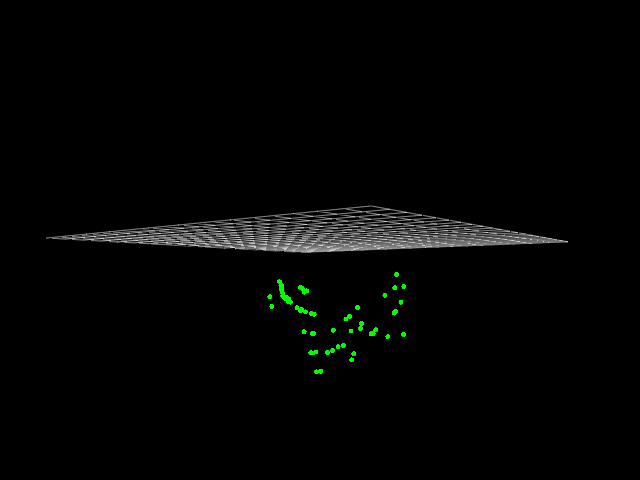

Data behind this chart, as committed beside it:
-7.790000000000000036e+00, 8.000000000000000167e-02, -1.820000000000000062e+00
-8.609999999999999432e+00, 1.199999999999999956e-01, -2.600000000000000089e+00
-7.540000000000000036e+00, 8.000000000000000167e-02, -2.669999999999999929e+00
-8.250000000000000000e+00, 1.000000000000000056e-01, -3.609999999999999876e+00
-6.259999999999999787e+00, 1.400000000000000133e-01, -3.129999999999999893e+00
-6.839999999999999858e+00, 5.400000000000000355e-01, -4.129999999999999893e+00
-6.780000000000000249e+00, 4.899999999999999911e-01, -4.230000000000000426e+00
-7.049999999999999822e+00, 9.799999999999999822e-01, -5.540000000000000036e+00
-5.700000000000000178e+00, 6.800000000000000488e-01, -5.589999999999999858e+00
-4.750000000000000000e+00, 4.299999999999999933e-01, -5.129999999999999893e+00
-4.519999999999999574e+00, 4.000000000000000222e-01, -5.339999999999999858e+00
-4.500000000000000000e+00, 2.600000000000000089e-01, -5.360000000000000320e+00
-3.310000000000000053e+00, 1.300000000000000044e-01, -3.750000000000000000e+00
-3.720000000000000195e+00, 1.300000000000000044e-01, -4.709999999999999964e+00
-3.379999999999999893e+00, 2.700000000000000178e-01, -4.959999999999999964e+00
-2.649999999999999911e+00, 4.000000000000000083e-02, -4.240000000000000213e+00
-3.129999999999999893e+00, -2.200000000000000011e-01, -5.120000000000000107e+00
-2.410000000000000142e+00, -5.000000000000000278e-02, -4.379999999999999893e+00
-2.890000000000000124e+00, 1.499999999999999944e-01, -6.370000000000000107e+00
-2.259999999999999787e+00, 4.500000000000000111e-01, -6.620000000000000107e+00
-1.649999999999999911e+00, 3.300000000000000155e-01, -5.769999999999999574e+00
-1.419999999999999929e+00, 1.300000000000000044e-01, -5.830000000000000071e+00
-9.699999999999999734e-01, 1.499999999999999944e-01, -4.900000000000000355e+00
-7.099999999999999645e-01, 3.099999999999999978e-01, -5.959999999999999964e+00
-1.000000000000000056e-01, 4.199999999999999845e-01, -6.000000000000000000e+00
1.000000000000000021e-02, 7.000000000000000666e-02, -7.000000000000000000e+00
8.999999999999999667e-02, -2.099999999999999922e-01, -6.000000000000000000e+00
3.400000000000000244e-01, 4.000000000000000083e-02, -6.990000000000000213e+00
7.800000000000000266e-01, 1.600000000000000033e-01, -5.950000000000000178e+00
8.599999999999999867e-01, 2.000000000000000111e-01, -4.929999999999999716e+00
6.500000000000000222e-01, 1.300000000000000044e-01, -3.950000000000000178e+00
6.999999999999999556e-01, 1.300000000000000044e-01, -4.950000000000000178e+00
1.290000000000000036e+00, 4.400000000000000022e-01, -5.860000000000000320e+00
8.399999999999999689e-01, 8.999999999999999667e-02, -3.910000000000000142e+00
1.340000000000000080e+00, 2.999999999999999889e-02, -4.820000000000000284e+00
1.219999999999999973e+00, 2.000000000000000042e-02, -3.810000000000000053e+00
1.419999999999999929e+00, -1.700000000000000122e-01, -3.740000000000000213e+00
1.110000000000000098e+00, -1.499999999999999944e-01, -2.790000000000000036e+00
1.110000000000000098e+00, -1.799999999999999933e-01, -2.790000000000000036e+00
1.229999999999999982e+00, -5.999999999999999778e-02, -2.740000000000000213e+00
1.260000000000000009e+00, 1.400000000000000133e-01, -2.720000000000000195e+00
1.580000000000000071e+00, 7.000000000000000666e-02, -3.669999999999999929e+00
1.229999999999999982e+00, -7.000000000000000666e-02, -2.729999999999999982e+00
7.959999999999999964e+00, -5.799999999999999600e-01, -1.725000000000000000e+01
1.800000000000000044e+00, -5.999999999999999778e-02, -3.569999999999999840e+00
1.489999999999999991e+00, 2.999999999999999889e-02, -2.600000000000000089e+00
1.610000000000000098e+00, 1.000000000000000021e-02, -2.529999999999999805e+00
2.310000000000000053e+00, -5.000000000000000278e-02, -3.270000000000000018e+00
2.339999999999999858e+00, -1.700000000000000122e-01, -3.240000000000000213e+00
2.359999999999999876e+00, -1.400000000000000133e-01, -3.229999999999999982e+00
2.520000000000000018e+00, 2.000000000000000042e-02, -3.100000000000000089e+00
2.589999999999999858e+00, -2.000000000000000042e-02, -3.040000000000000036e+00
2.560000000000000053e+00, -1.799999999999999933e-01, -3.069999999999999840e+00
2.640000000000000124e+00, -2.000000000000000111e-01, -3.000000000000000000e+00
2.709999999999999964e+00, -2.099999999999999922e-01, -2.939999999999999947e+00
2.850000000000000089e+00, -8.999999999999999667e-02, -2.810000000000000053e+00
3.629999999999999893e+00, -8.000000000000000167e-02, -3.439999999999999947e+00
2.950000000000000178e+00, -4.000000000000000083e-02, -2.709999999999999964e+00
3.040000000000000036e+00, -2.000000000000000042e-02, -2.600000000000000089e+00
3.109999999999999876e+00, 5.999999999999999778e-02, -2.520000000000000018e+00
3.180000000000000160e+00, 1.000000000000000056e-01, -2.419999999999999929e+00
... 3 more rows
